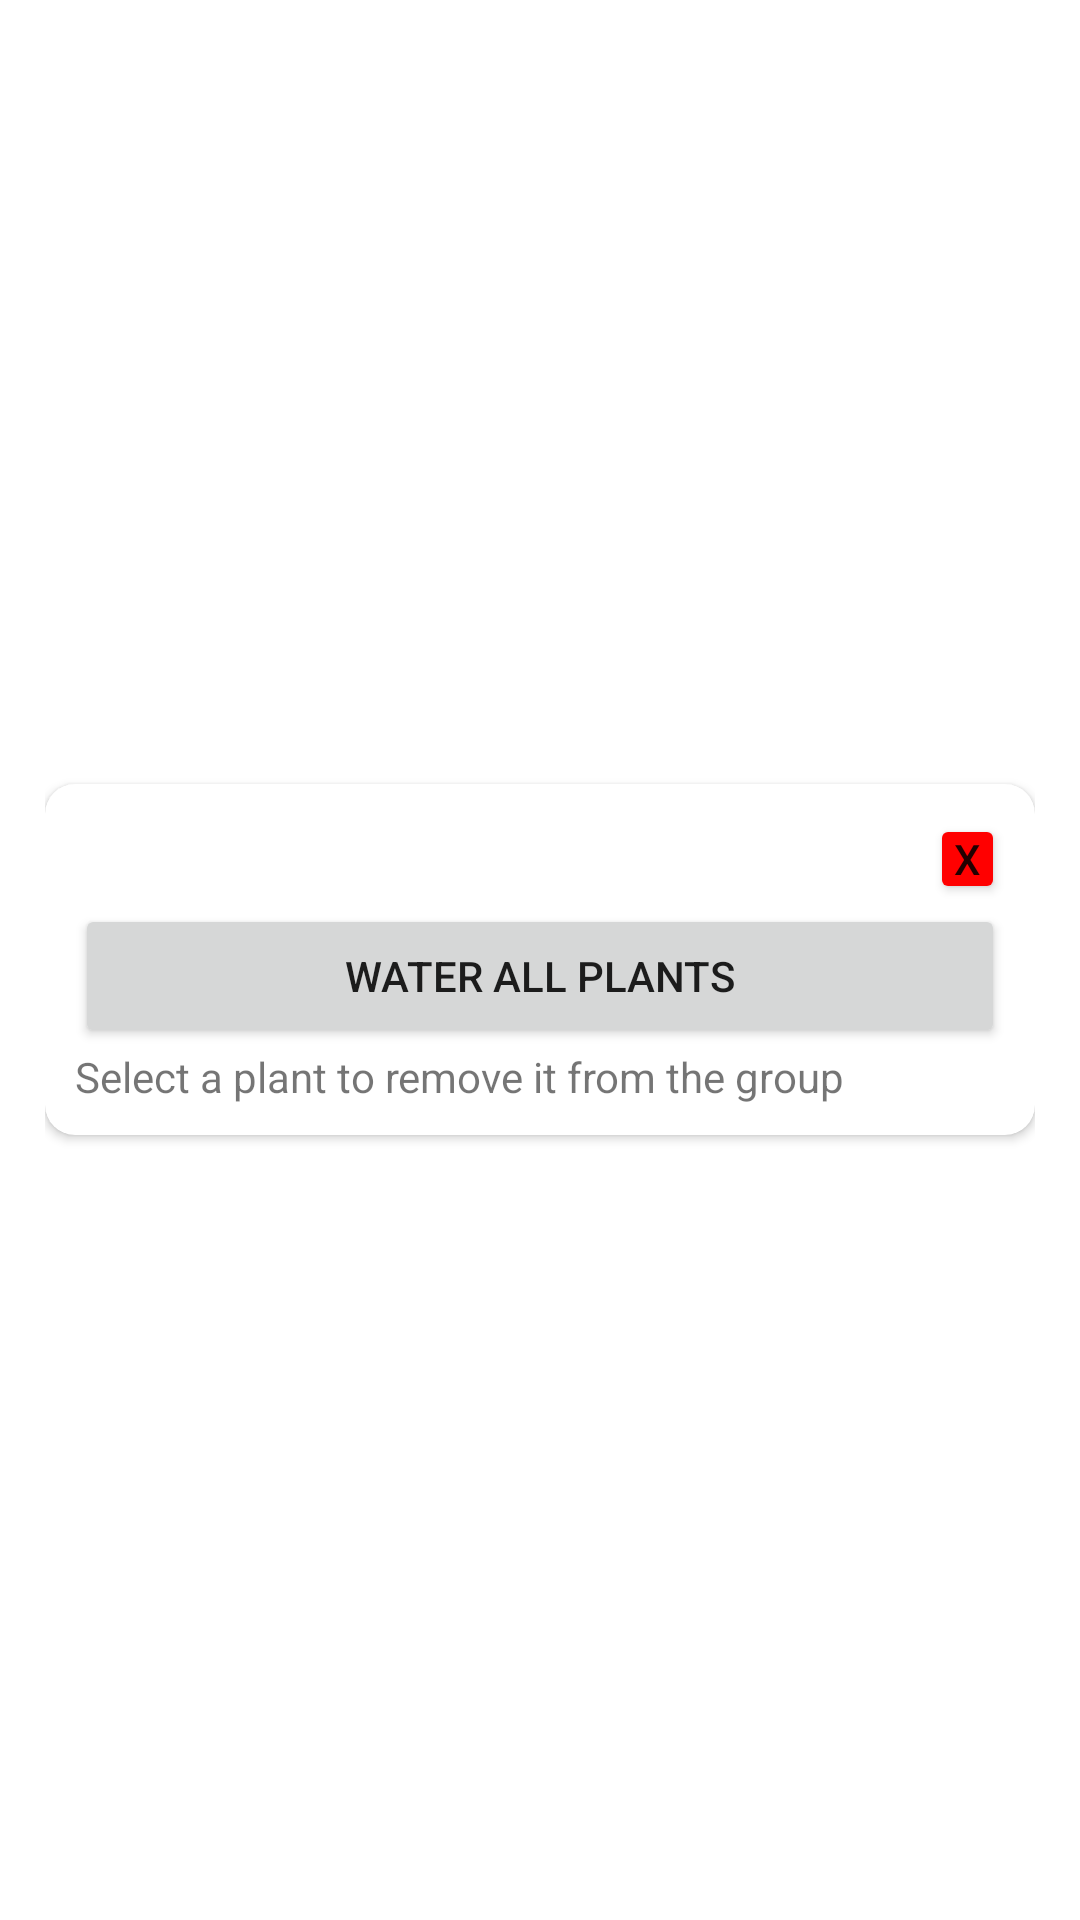

Write the Android layout XML for this screen, with the resource values it uses.
<!-- AndroidManifest.xml: application theme Theme.PlantParenthood.NoActionBar -->
<!-- res/layout/activity_add_plant_to_group_popup.xml -->
<?xml version="1.0" encoding="utf-8"?>
<LinearLayout xmlns:android="http://schemas.android.com/apk/res/android"
    xmlns:app="http://schemas.android.com/apk/res-auto"
    xmlns:tools="http://schemas.android.com/tools"
    android:layout_width="match_parent"
    android:layout_height="match_parent"
    android:paddingLeft="15dp"
    android:paddingRight="15dp"
    android:gravity="center">

    <androidx.cardview.widget.CardView
        android:layout_width="match_parent"
        android:layout_height="wrap_content"
        app:cardCornerRadius="10dp">

        <LinearLayout
            android:padding="10dp"
            android:layout_width="match_parent"
            android:layout_height="match_parent"
            android:orientation="vertical">>

            <Button
                android:id="@+id/closeButton"
                android:layout_width="25dp"
                android:layout_height="30dp"
                android:layout_gravity="right"
                android:backgroundTint="#FF0000"
                android:padding="0dp"
                android:text="X" />


            <Button
                android:id="@+id/waterAll"
                android:layout_width="match_parent"
                android:layout_height="wrap_content"
                android:text="Water All Plants" />
            <TextView
                android:id="@+id/textView"
                android:layout_width="match_parent"
                android:layout_height="wrap_content"
                android:layout_gravity="center"
                android:text="Select a plant to remove it from the group" />

            <androidx.recyclerview.widget.RecyclerView
                android:id="@+id/plant_recycler_view"
                android:layout_width="match_parent"
                android:layout_height="wrap_content"
                android:scrollbars="vertical"
                app:layoutManager="LinearLayoutManager">

            </androidx.recyclerview.widget.RecyclerView>

        </LinearLayout>
    </androidx.cardview.widget.CardView>
</LinearLayout>
<!-- resources referenced by this layout -->
<resources>
  <style name="Theme.PlantParenthood.NoActionBar">
          <item name="windowActionBar">false</item>
          <item name="windowNoTitle">true</item>
      </style>
</resources>
